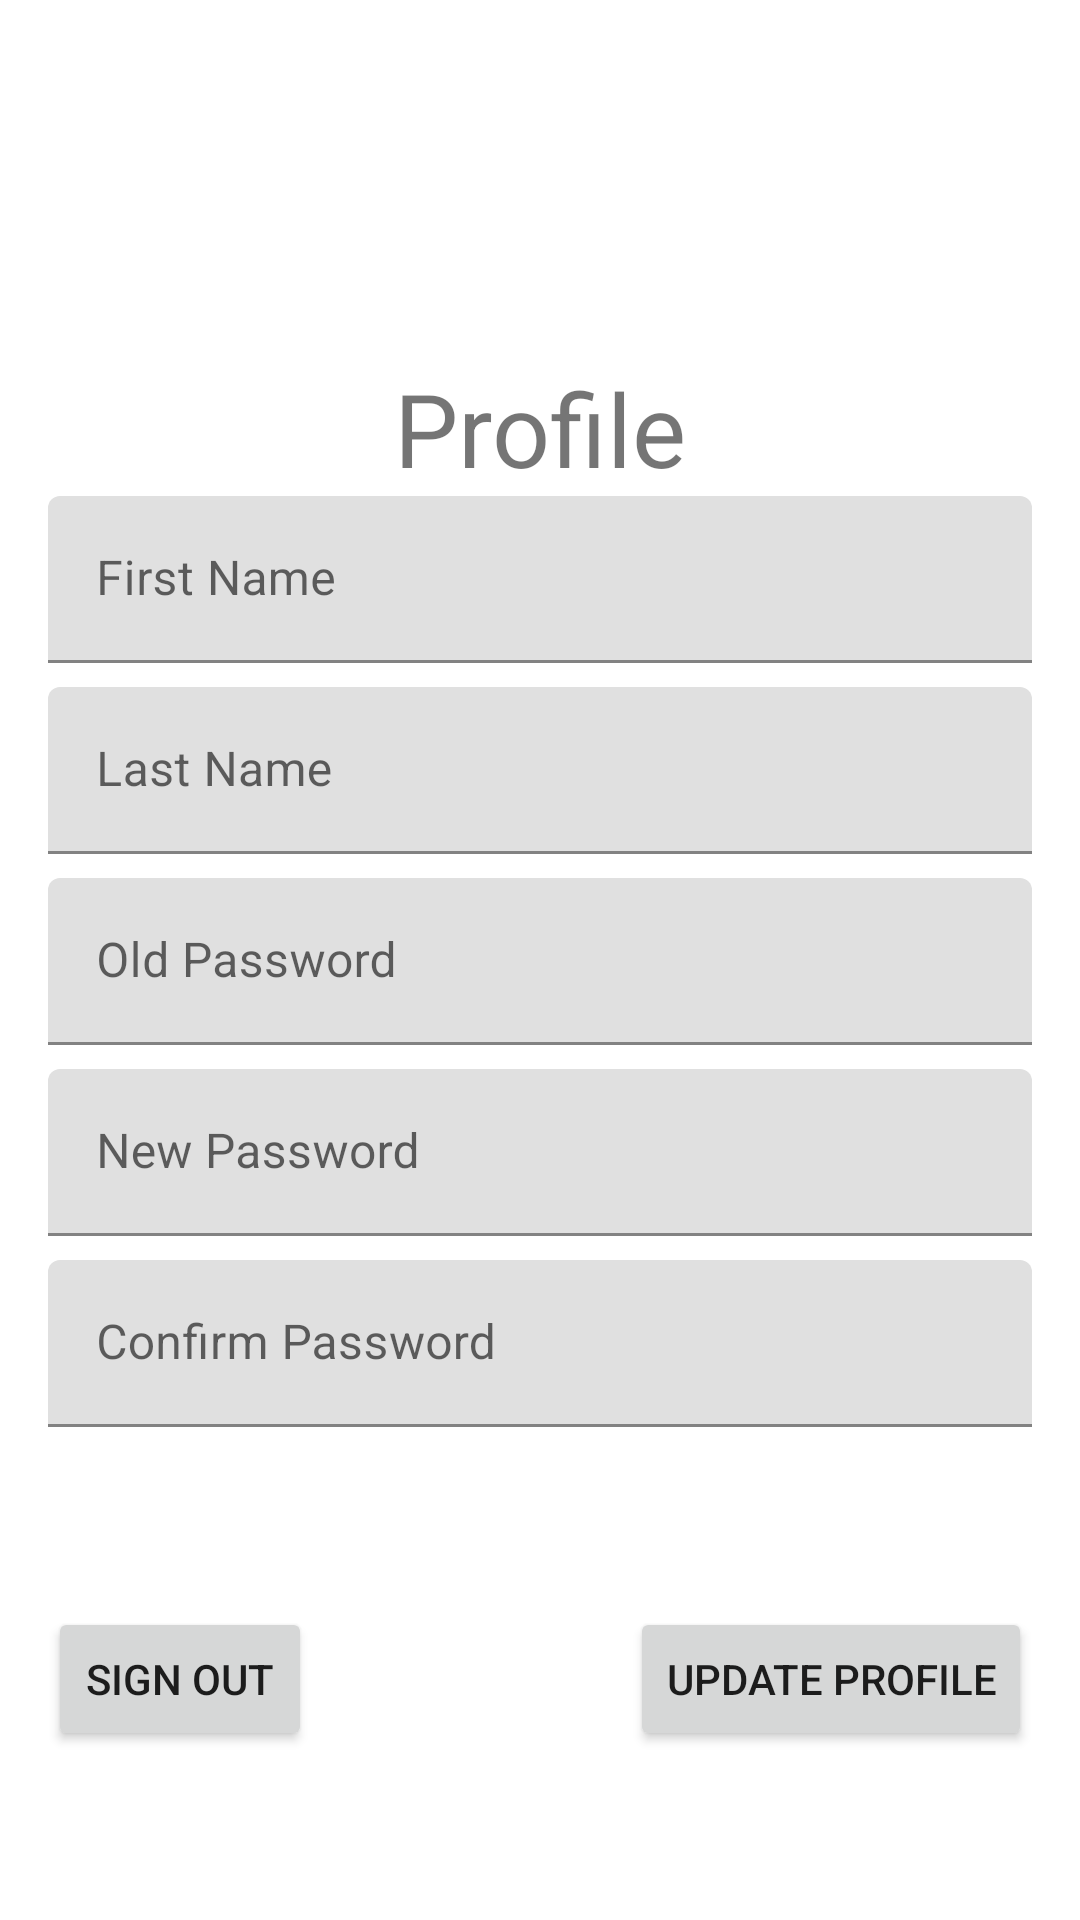

Android layout source for this screen:
<!-- AndroidManifest.xml: application theme Theme.UTS_Hobby_160421034 -->
<!-- res/layout/fragment_profile.xml -->
<?xml version="1.0" encoding="utf-8"?>
<FrameLayout xmlns:android="http://schemas.android.com/apk/res/android"
    xmlns:app="http://schemas.android.com/apk/res-auto"
    xmlns:tools="http://schemas.android.com/tools"
    android:layout_width="match_parent"
    android:layout_height="match_parent"
    tools:context=".view.ProfileFragment">

    <androidx.constraintlayout.widget.ConstraintLayout
        android:layout_width="match_parent"
        android:layout_height="match_parent">

        <TextView
            android:id="@+id/textView2"
            android:layout_width="wrap_content"
            android:layout_height="wrap_content"
            android:layout_marginTop="120dp"
            android:text="Profile"
            android:textSize="34sp"
            app:layout_constraintEnd_toEndOf="parent"
            app:layout_constraintStart_toStartOf="parent"
            app:layout_constraintTop_toTopOf="parent" />

        <com.google.android.material.textfield.TextInputLayout
            android:id="@+id/textInputLayoutFirstName"
            android:layout_width="0dp"
            android:layout_height="wrap_content"
            android:layout_marginStart="16dp"
            android:layout_marginEnd="16dp"
            app:layout_constraintEnd_toEndOf="parent"
            app:layout_constraintStart_toStartOf="parent"
            app:layout_constraintTop_toBottomOf="@+id/textView2">

            <com.google.android.material.textfield.TextInputEditText
                android:id="@+id/txtFirstName"
                android:layout_width="match_parent"
                android:layout_height="wrap_content"
                android:hint="First Name" />
        </com.google.android.material.textfield.TextInputLayout>

        <com.google.android.material.textfield.TextInputLayout
            android:id="@+id/textInputLayoutFirstname"
            android:layout_width="0dp"
            android:layout_height="wrap_content"
            android:layout_marginStart="16dp"
            android:layout_marginTop="8dp"
            android:layout_marginEnd="16dp"
            app:layout_constraintEnd_toEndOf="parent"
            app:layout_constraintStart_toStartOf="parent"
            app:layout_constraintTop_toBottomOf="@+id/textInputLayoutFirstName">

            <com.google.android.material.textfield.TextInputEditText
                android:id="@+id/txtLastName"
                android:layout_width="match_parent"
                android:layout_height="wrap_content"
                android:hint="Last Name" />
        </com.google.android.material.textfield.TextInputLayout>

        <com.google.android.material.textfield.TextInputLayout
            android:id="@+id/textInputLayoutOldPassword"
            android:layout_width="0dp"
            android:layout_height="wrap_content"
            android:layout_marginStart="16dp"
            android:layout_marginTop="8dp"
            android:layout_marginEnd="16dp"
            app:layout_constraintEnd_toEndOf="parent"
            app:layout_constraintStart_toStartOf="parent"
            app:layout_constraintTop_toBottomOf="@+id/textInputLayoutFirstname">

            <com.google.android.material.textfield.TextInputEditText
                android:id="@+id/txtOldPassword"
                android:layout_width="match_parent"
                android:layout_height="wrap_content"
                android:hint="Old Password" />
        </com.google.android.material.textfield.TextInputLayout>

        <com.google.android.material.textfield.TextInputLayout
            android:id="@+id/textInputLayoutNewPassword"
            android:layout_width="0dp"
            android:layout_height="wrap_content"
            android:layout_marginStart="16dp"
            android:layout_marginTop="8dp"
            android:layout_marginEnd="16dp"
            app:layout_constraintEnd_toEndOf="parent"
            app:layout_constraintStart_toStartOf="parent"
            app:layout_constraintTop_toBottomOf="@+id/textInputLayoutOldPassword">

            <com.google.android.material.textfield.TextInputEditText
                android:id="@+id/txtNewPassword"
                android:layout_width="match_parent"
                android:layout_height="wrap_content"
                android:hint="New Password" />
        </com.google.android.material.textfield.TextInputLayout>

        <com.google.android.material.textfield.TextInputLayout
            android:id="@+id/txtInputLayoutConfirmPassword"
            android:layout_width="0dp"
            android:layout_height="wrap_content"
            android:layout_marginStart="16dp"
            android:layout_marginTop="8dp"
            android:layout_marginEnd="16dp"
            app:layout_constraintEnd_toEndOf="parent"
            app:layout_constraintStart_toStartOf="parent"
            app:layout_constraintTop_toBottomOf="@+id/textInputLayoutNewPassword">

            <com.google.android.material.textfield.TextInputEditText
                android:id="@+id/txtConfrimPassword"
                android:layout_width="match_parent"
                android:layout_height="wrap_content"
                android:hint="Confirm Password" />
        </com.google.android.material.textfield.TextInputLayout>

        <Button
            android:id="@+id/btnSignOut"
            android:layout_width="wrap_content"
            android:layout_height="wrap_content"
            android:layout_marginStart="16dp"
            android:layout_marginTop="60dp"
            android:text="Sign Out"
            app:layout_constraintStart_toStartOf="parent"
            app:layout_constraintTop_toBottomOf="@+id/txtInputLayoutConfirmPassword" />

        <Button
            android:id="@+id/btnUpdateProfile"
            android:layout_width="wrap_content"
            android:layout_height="wrap_content"
            android:layout_marginTop="60dp"
            android:layout_marginEnd="16dp"
            android:text="Update Profile"
            app:layout_constraintEnd_toEndOf="parent"
            app:layout_constraintTop_toBottomOf="@+id/txtInputLayoutConfirmPassword" />

    </androidx.constraintlayout.widget.ConstraintLayout>
</FrameLayout>
<!-- resources referenced by this layout -->
<resources>
  <style name="Theme.UTS_Hobby_160421034" parent="Theme.MaterialComponents.DayNight.DarkActionBar">
          
          <item name="colorPrimary">@color/purple_500</item>
          <item name="colorPrimaryVariant">@color/purple_700</item>
          <item name="colorOnPrimary">@color/white</item>
          
          <item name="colorSecondary">@color/teal_200</item>
          <item name="colorSecondaryVariant">@color/teal_700</item>
          <item name="colorOnSecondary">@color/black</item>
          
          <item name="android:statusBarColor">?attr/colorPrimaryVariant</item>
          
      </style>
  <!-- not gathered from this repository: default colours our renderer supplied (Android Studio template values) -->
  <color name="purple_500">#FF6200EE</color>
  <color name="purple_700">#FF3700B3</color>
  <color name="teal_200">#FF03DAC5</color>
  <color name="teal_700">#FF018786</color>
  <color name="black">#FF000000</color>
  <color name="white">#FFFFFFFF</color>
</resources>
